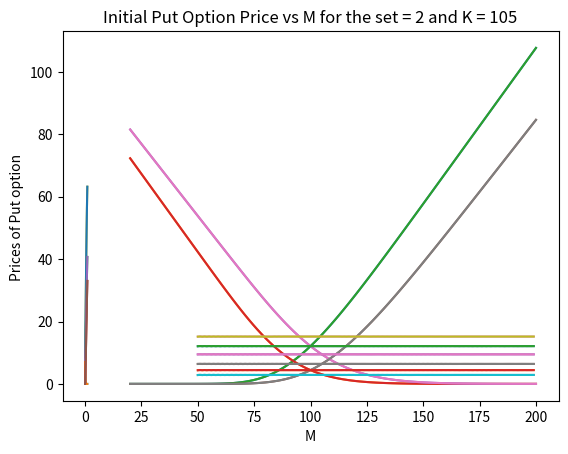

The matplotlib source for this figure:
import numpy as np
import math
import matplotlib.pyplot as plt



def plot_fixed(x, y, x_axis, y_axis, title):
  plt.plot(x, y)
  plt.xlabel(x_axis)
  plt.ylabel(y_axis) 
  plt.title(title)
  plt.show()


def check_arbitrage(u, d, r, t):
  if d < math.exp(r*t) and math.exp(r*t) < u:
    return False
  else:
    return True

def binomial_model(S0, K, T, M, r, sigma, set, display):
  u, d = 0, 0
  t = T/M

  if set == 1:
    u = math.exp(sigma*math.sqrt(t))
    d = math.exp(-sigma*math.sqrt(t)) 
  else:
    u = math.exp(sigma*math.sqrt(t) + (r - 0.5*sigma*sigma)*t)
    d = math.exp(-sigma*math.sqrt(t) + (r - 0.5*sigma*sigma)*t)

  R = math.exp(r*t)
  p = (R - d)/(u - d);
  result = check_arbitrage(u, d, r, t)

  if result:
    if display == 1:
      print("Arbitrage Opportunity exists for M = {}".format(M))
    return 0, 0


  C = [[0 for i in range(M + 1)] for j in range(M + 1)]
  P = [[0 for i in range(M + 1)] for j in range(M + 1)]

  for i in range(0, M + 1):
    C[M][i] = max(0, S0*math.pow(u, M - i)*math.pow(d, i) - K)
    P[M][i] = max(0, K - S0*math.pow(u, M - i)*math.pow(d, i))

  for j in range(M - 1, -1, -1):
    for i in range(0, j + 1):
      C[j][i] = (p*C[j + 1][i] + (1 - p)*C[j + 1][i + 1]) / R;
      P[j][i] = (p*P[j + 1][i] + (1 - p)*P[j + 1][i + 1]) / R;

  
  if display == 1: 
    print("For Set = {}".format(set))
    print("Price of Call Option = {}".format(C[0][0]))
    print("Price of Put Option = {}\n\n".format(P[0][0]))

  return C[0][0], P[0][0]


def plot_S0():
  S =  np.linspace(20, 200, 100)

  for set_num in range(1, 3):
    call_option_prices = []
    put_option_prices = []
    for s in S:
      c, p = binomial_model(S0 = s, K = 100, T = 1, M = 100, r = 0.08, sigma = 0.20, set = set_num, display = 0)
      call_option_prices.append(c)
      put_option_prices.append(p)

    plot_fixed(S, call_option_prices, "S0", "Prices of Call option", "Initial Call Option Price vs S0 for the set = " + str(set_num))
    plot_fixed(S, put_option_prices, "S0", "Prices of Put option", "Initial Put Option Price vs S0 for the set = " + str(set_num))


def plot_K():
  K =  np.linspace(20, 200, 100)

  for set_num in range(1, 3):
    call_option_prices = []
    put_option_prices = []
    for k in K:
      c, p = binomial_model(S0 = 100, K = k, T = 1, M = 100, r = 0.08, sigma = 0.20, set = set_num, display = 0)
      call_option_prices.append(c)
      put_option_prices.append(p)

    plot_fixed(K, call_option_prices, "K", "Prices of Call option ", "Initial Call Option Price vs K for the set = " + str(set_num))
    plot_fixed(K, put_option_prices, "K", "Prices of Put option ", "Initial Put Option Price vs K for the set = " + str(set_num))


def plot_r():
  r_list =  np.linspace(0, 1, 100)

  for set_num in range(1, 3):
    call_option_prices = []
    put_option_prices = []
    for rate in r_list:
      c, p = binomial_model(S0 = 100, K = 100, T = 1, M = 100, r = rate, sigma = 0.20, set = set_num, display = 0)
      call_option_prices.append(c)
      put_option_prices.append(p)

    plot_fixed(r_list, call_option_prices, "r", "Prices of Call option ", "Initial Call Option Price vs r for the set = " + str(set_num))
    plot_fixed(r_list, put_option_prices, "r", "Prices of Put option ", "Initial Put Option Price vs r for the set = " + str(set_num))


def plot_sigma():
  sigma_list =  np.linspace(0.01, 1, 100)

  for set_num in range(1, 3):
    call_option_prices = []
    put_option_prices = []
    for sg in sigma_list:
      c, p = binomial_model(S0 = 100, K = 100, T = 1, M = 100, r = 0.08, sigma = sg, set = set_num, display = 0)
      call_option_prices.append(c)
      put_option_prices.append(p)

    plot_fixed(sigma_list, call_option_prices, "sigma", "Prices of Call option", "Initial Call Option Price vs sigma for the set = " + str(set_num))
    plot_fixed(sigma_list, put_option_prices, "sigma", "Prices of Put option ", "Initial Put Option Price vs sigma for the set = " + str(set_num))


def plot_M():
  M_list =  [i for i in range(50, 200)]
  K_list = [95, 100, 105]

  for k in K_list:
    for set_num in range(1, 3):
      call_option_prices = []
      put_option_prices = []
      for m in M_list:
        c, p = binomial_model(S0 = 100, K = k, T = 1, M = m, r = 0.08, sigma = 0.20, set = set_num, display = 0)
        call_option_prices.append(c)
        put_option_prices.append(p)

      plot_fixed(M_list, call_option_prices, "M", "Price of Call option ", "Initial Call Option Price vs M for the set = " + str(set_num) + " and K = " + str(k))
      plot_fixed(M_list, put_option_prices, "M", "Prices of Put option ", "Initial Put Option Price vs M for the set = " + str(set_num) + " and K = " + str(k))


def main():
  binomial_model(S0 = 100, K = 100, T = 1, M = 100, r = 0.08, sigma = 0.20, set = 1, display = 1)
  binomial_model(S0 = 100, K = 100, T = 1, M = 100, r = 0.08, sigma = 0.20, set = 2, display = 1)
  plot_S0()
  plot_K()
  plot_r()
  plot_sigma()
  plot_M()


if __name__=="__main__":
  main()

